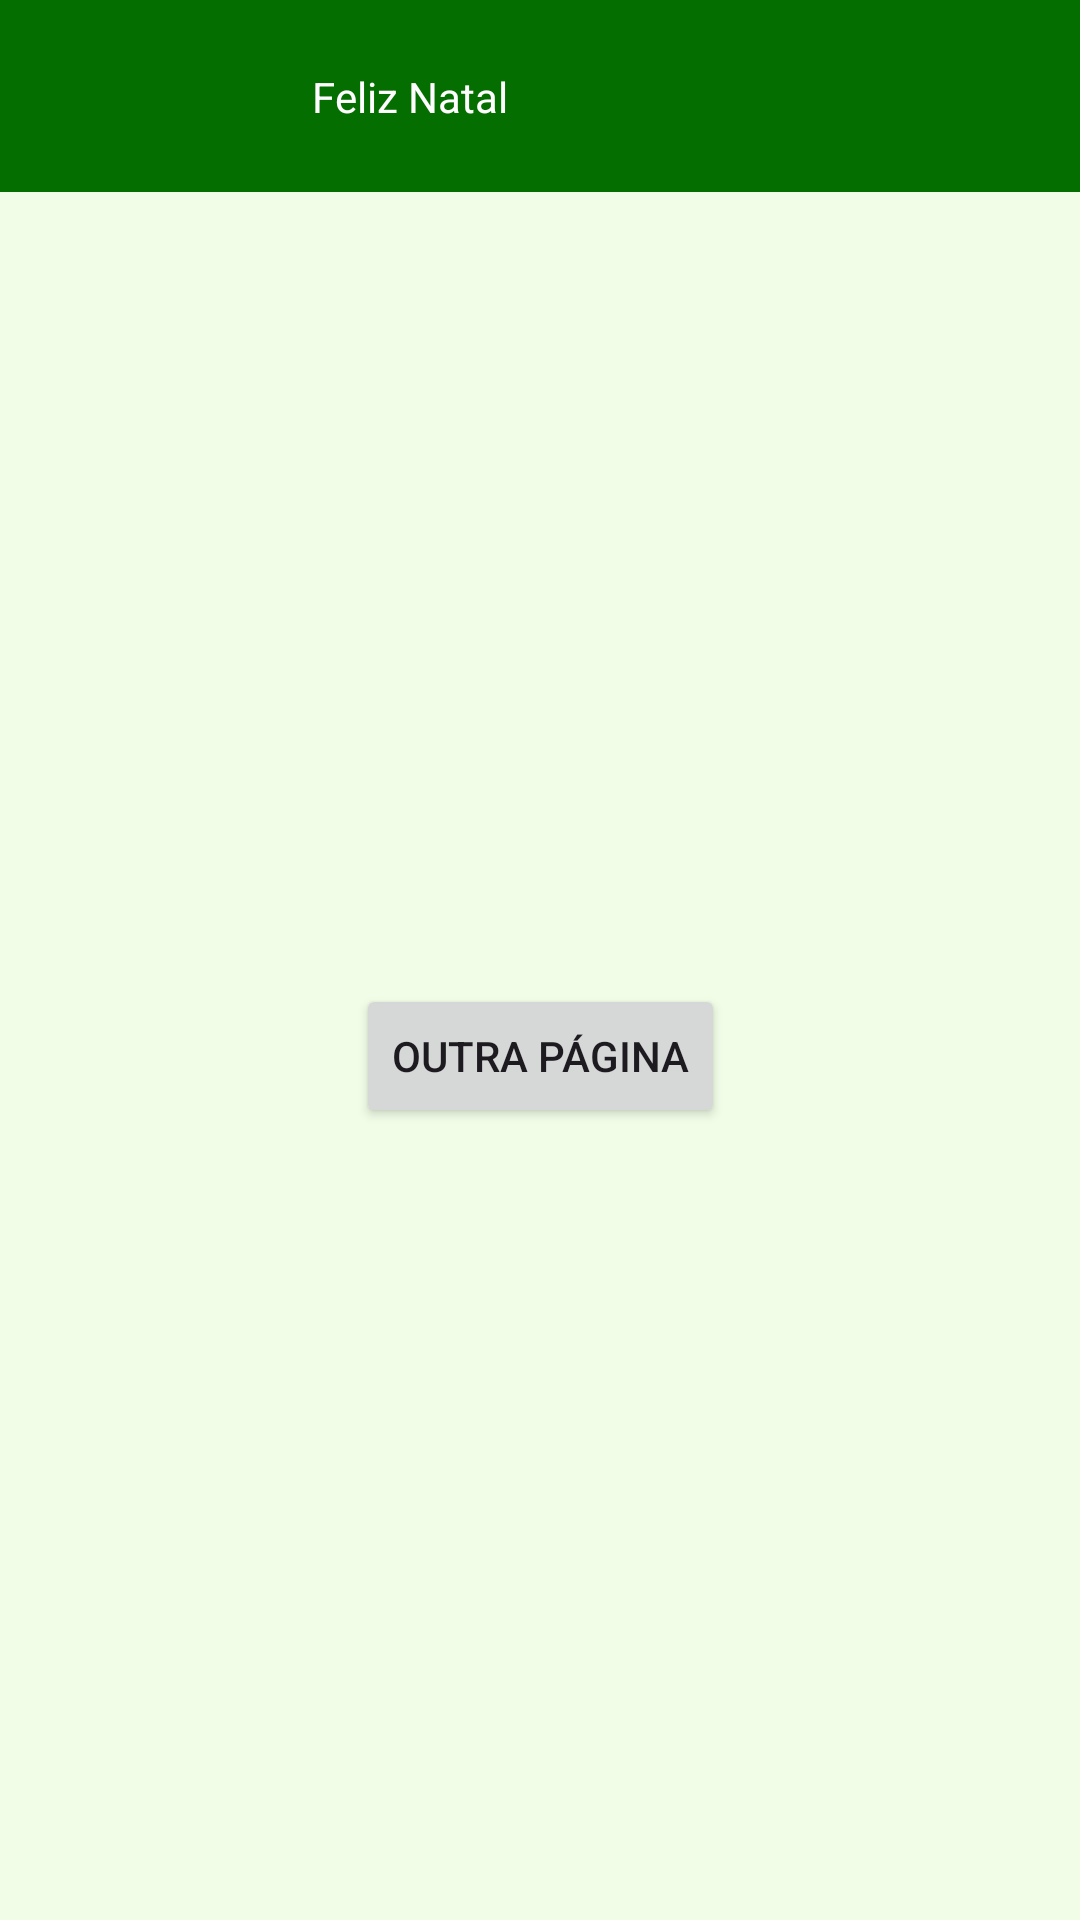

Android layout source for this screen:
<!-- AndroidManifest.xml: application theme Theme.AulaViewBinding -->
<!-- res/layout/activity_toolbar_actionbar.xml -->
<?xml version="1.0" encoding="utf-8"?>
<androidx.constraintlayout.widget.ConstraintLayout xmlns:android="http://schemas.android.com/apk/res/android"
    xmlns:app="http://schemas.android.com/apk/res-auto"
    xmlns:tools="http://schemas.android.com/tools"
    android:id="@+id/main"
    android:layout_width="match_parent"
    android:layout_height="match_parent"
    tools:context=".ToolbarActionbarActivity">

    <com.google.android.material.appbar.MaterialToolbar
        android:id="@+id/tbMain"
        android:layout_width="0dp"
        android:layout_height="wrap_content"
        android:background="?attr/colorPrimary"
        android:elevation="8dp"
        android:minHeight="?attr/actionBarSize"
        android:theme="?attr/actionBarTheme"
        app:layout_constraintEnd_toEndOf="parent"
        app:layout_constraintHorizontal_bias="0.497"
        app:layout_constraintStart_toStartOf="parent"
        app:layout_constraintTop_toTopOf="parent" >

        <androidx.constraintlayout.widget.ConstraintLayout
            android:layout_width="match_parent"
            android:layout_height="match_parent"
            app:layout_constraintBottom_toBottomOf="parent"
            app:layout_constraintEnd_toEndOf="parent"
            app:layout_constraintHorizontal_bias="0.5"
            app:layout_constraintStart_toStartOf="parent"
            app:layout_constraintTop_toTopOf="parent"
            app:layout_constraintVertical_bias="0.5">

            <ImageView
                android:id="@+id/imageView"
                android:layout_width="80dp"
                android:layout_height="50dp"
                app:layout_constraintBottom_toBottomOf="parent"
                app:layout_constraintStart_toStartOf="parent"
                app:layout_constraintTop_toTopOf="parent"
                app:srcCompat="@drawable/logo_youtube" />

            <TextView
                android:id="@+id/textView2"
                android:layout_width="wrap_content"
                android:layout_height="wrap_content"
                android:layout_marginStart="8dp"
                android:text="Feliz Natal"
                android:textAppearance="@style/TextAppearance.AppCompat.Small"
                android:textColor="@color/md_theme_onPrimary"
                app:layout_constraintBottom_toBottomOf="parent"
                app:layout_constraintStart_toEndOf="@+id/imageView"
                app:layout_constraintTop_toTopOf="parent" />
        </androidx.constraintlayout.widget.ConstraintLayout>

    </com.google.android.material.appbar.MaterialToolbar>



    <Button
        android:id="@+id/btnOutraPagina"
        android:layout_width="wrap_content"
        android:layout_height="wrap_content"
        android:text="OUTRA PÁGINA"
        app:layout_constraintBottom_toBottomOf="parent"
        app:layout_constraintEnd_toEndOf="parent"
        app:layout_constraintHorizontal_bias="0.5"
        app:layout_constraintStart_toStartOf="parent"
        app:layout_constraintTop_toBottomOf="@+id/tbMain"
        app:layout_constraintVertical_bias="0.5" />
</androidx.constraintlayout.widget.ConstraintLayout>
<!-- resources referenced by this layout -->
<resources>
  <color name="md_theme_onPrimary">#FFFFFF</color>
  <color name="md_theme_primary">#056E00</color>
  <color name="md_theme_primaryContainer">#26FA15</color>
  <color name="md_theme_onPrimaryContainer">#034E00</color>
  <color name="md_theme_secondary">#000000</color>
  <color name="md_theme_onSecondary">#FFFFFF</color>
  <color name="md_theme_secondaryContainer">#262625</color>
  <color name="md_theme_onSecondaryContainer">#B3B0B0</color>
  <color name="md_theme_tertiary">#00696E</color>
  <color name="md_theme_onTertiary">#FFFFFF</color>
  <color name="md_theme_tertiaryContainer">#A9F9FF</color>
  <color name="md_theme_onTertiaryContainer">#00565B</color>
  <color name="md_theme_error">#BA1A1A</color>
  <color name="md_theme_onError">#FFFFFF</color>
  <color name="md_theme_errorContainer">#FFDAD6</color>
  <color name="md_theme_onErrorContainer">#410002</color>
  <color name="md_theme_background">#F1FDE7</color>
  <color name="md_theme_onBackground">#141E11</color>
  <color name="md_theme_surface">#F1FDE7</color>
  <color name="md_theme_onSurface">#141E11</color>
  <color name="md_theme_surfaceVariant">#D6E8CB</color>
  <color name="md_theme_onSurfaceVariant">#3C4B36</color>
  <color name="md_theme_outline">#6B7C64</color>
  <color name="md_theme_outlineVariant">#BACCB0</color>
  <color name="md_theme_inverseSurface">#293325</color>
  <color name="md_theme_inverseOnSurface">#E8F5DE</color>
  <color name="md_theme_inversePrimary">#10E600</color>
  <color name="md_theme_primaryFixed">#77FF5F</color>
  <color name="md_theme_onPrimaryFixed">#012200</color>
  <color name="md_theme_primaryFixedDim">#10E600</color>
  <color name="md_theme_onPrimaryFixedVariant">#035300</color>
  <color name="md_theme_secondaryFixed">#E5E2E1</color>
  <color name="md_theme_onSecondaryFixed">#1C1B1B</color>
  <color name="md_theme_secondaryFixedDim">#C9C6C5</color>
  <color name="md_theme_onSecondaryFixedVariant">#474646</color>
  <color name="md_theme_tertiaryFixed">#90F2F9</color>
  <color name="md_theme_onTertiaryFixed">#002022</color>
  <color name="md_theme_tertiaryFixedDim">#73D6DC</color>
  <color name="md_theme_onTertiaryFixedVariant">#004F53</color>
  <color name="md_theme_surfaceDim">#D1DEC8</color>
  <color name="md_theme_surfaceBright">#F1FDE7</color>
  <color name="md_theme_surfaceContainerLowest">#FFFFFF</color>
  <color name="md_theme_surfaceContainerLow">#EBF8E1</color>
  <color name="md_theme_surfaceContainer">#E5F2DC</color>
  <color name="md_theme_surfaceContainerHigh">#E0ECD6</color>
  <color name="md_theme_surfaceContainerHighest">#DAE6D1</color>
  <style name="ActionOverflowButton" parent="Widget.AppCompat.ActionButton.Overflow">
  
          <item name="tint">@color/md_theme_onPrimary</item>
  
      </style>
</resources>
